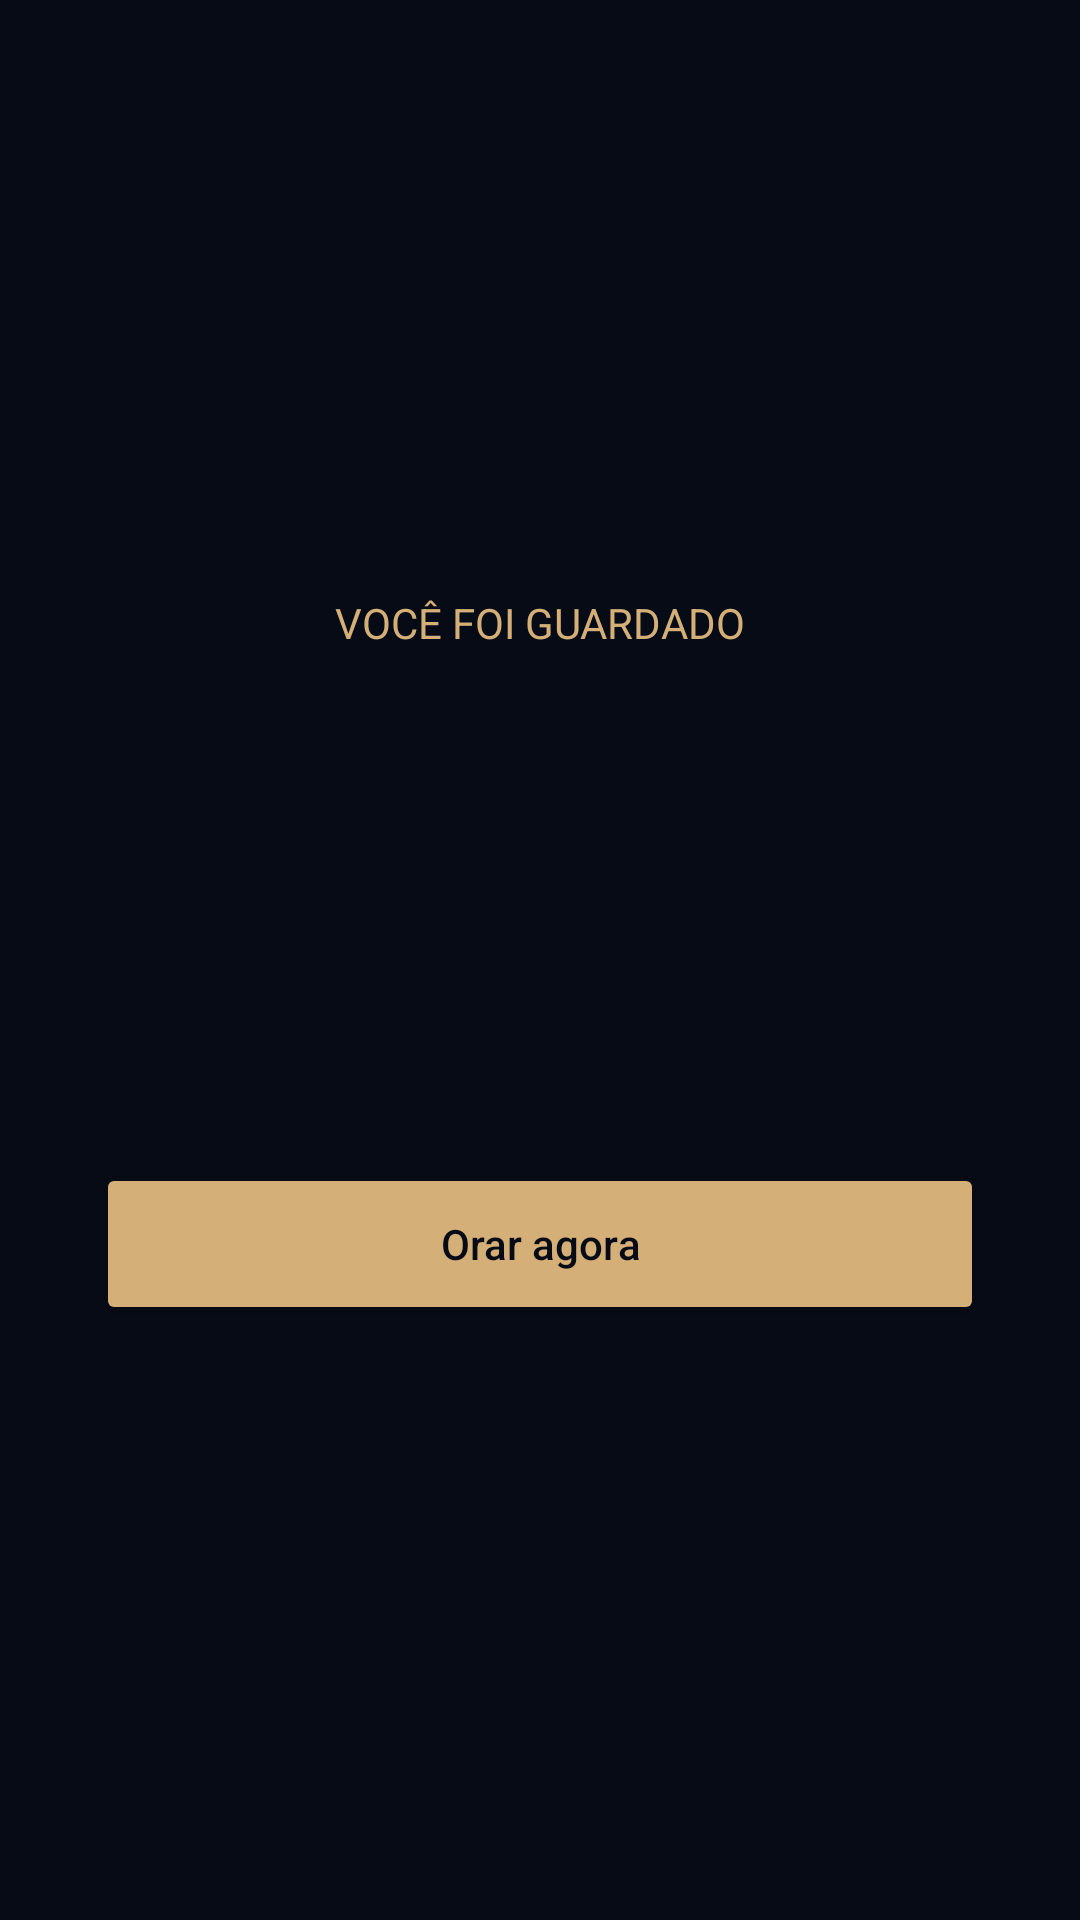

Layout XML and referenced resources for this Android screen:
<!-- AndroidManifest.xml: fallback theme Theme.MaterialComponents.DayNight.NoActionBar -->
<!-- res/layout/activity_interrupted.xml -->
<?xml version="1.0" encoding="utf-8"?>
<ScrollView xmlns:android="http://schemas.android.com/apk/res/android"
  android:id="@+id/interruptedRoot"
  android:layout_width="match_parent"
  android:layout_height="match_parent"
  android:background="@color/stay_pure_ink"
  android:fillViewport="true">

  <LinearLayout
    android:layout_width="match_parent"
    android:layout_height="wrap_content"
    android:gravity="center"
    android:orientation="vertical"
    android:paddingLeft="32dp"
    android:paddingRight="32dp"
    android:paddingTop="48dp"
    android:paddingBottom="48dp">

    <TextView
      android:id="@+id/kicker"
      android:layout_width="wrap_content"
      android:layout_height="wrap_content"
      android:text="@string/interrupted_kicker"
      android:textAllCaps="true"
      android:textColor="@color/stay_pure_gold"
      android:textSize="14sp" />

    <TextView
      android:id="@+id/verse"
      android:layout_width="match_parent"
      android:layout_height="wrap_content"
      android:layout_marginTop="28dp"
      android:lineSpacingExtra="6dp"
      android:textColor="@color/stay_pure_parchment"
      android:textSize="22sp" />

    <TextView
      android:id="@+id/reference"
      android:layout_width="wrap_content"
      android:layout_height="wrap_content"
      android:layout_marginTop="18dp"
      android:textAllCaps="true"
      android:textColor="@color/stay_pure_gold"
      android:textSize="13sp" />

    <TextView
      android:id="@+id/invite"
      android:layout_width="match_parent"
      android:layout_height="wrap_content"
      android:layout_marginTop="20dp"
      android:textColor="@color/stay_pure_muted"
      android:textSize="16sp" />

    <TextView
      android:id="@+id/prayer"
      android:layout_width="match_parent"
      android:layout_height="wrap_content"
      android:layout_marginTop="22dp"
      android:lineSpacingExtra="4dp"
      android:text="@string/interrupted_prayer"
      android:textColor="@color/stay_pure_parchment"
      android:textSize="17sp"
      android:visibility="gone" />

    <TextView
      android:id="@+id/snooze"
      android:layout_width="match_parent"
      android:layout_height="wrap_content"
      android:layout_marginTop="14dp"
      android:text="@string/interrupted_snooze"
      android:textColor="@color/stay_pure_gold"
      android:textSize="14sp"
      android:visibility="gone" />

    <Button
      android:id="@+id/continueButton"
      android:layout_width="match_parent"
      android:layout_height="54dp"
      android:layout_marginTop="36dp"
      android:backgroundTint="@color/stay_pure_gold"
      android:text="@string/interrupted_pray"
      android:textAllCaps="false"
      android:textColor="@color/stay_pure_ink" />
  </LinearLayout>
</ScrollView>
<!-- resources referenced by this layout -->
<resources>
  <color name="stay_pure_gold">#D4AF77</color>
  <color name="stay_pure_ink">#070B16</color>
  <color name="stay_pure_muted">#A39B8C</color>
  <color name="stay_pure_parchment">#F4EDE1</color>
  <string name="interrupted_kicker">Você foi guardado</string>
  <string name="interrupted_pray">Orar agora</string>
  <string name="interrupted_prayer">Senhor, cria em mim um coração puro. Desvia os meus olhos da vaidade. Quero olhar para Ti.</string>
  <string name="interrupted_snooze">Este destino fica em silêncio por 45 minutos.</string>
</resources>
